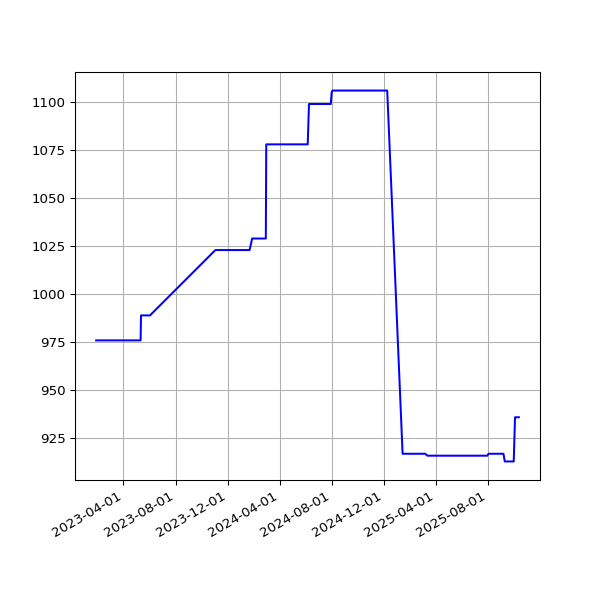

Values plotted in this chart, from the file beside it:
date, value
2023-01-27T01:55:27Z, 976
2023-01-28T01:44:00Z, 976
2023-01-29T01:55:02Z, 976
2023-01-30T01:40:40Z, 976
2023-01-31T01:55:01Z, 976
2023-02-01T02:02:51Z, 976
2023-02-02T01:55:20Z, 976
2023-02-03T01:55:59Z, 976
2023-02-04T01:42:36Z, 976
2023-02-05T00:50:02Z, 976
2023-02-06T00:43:59Z, 976
2023-02-07T00:47:48Z, 976
2023-02-08T00:45:12Z, 976
2023-02-09T00:45:45Z, 976
2023-02-10T00:48:44Z, 976
2023-02-11T00:42:26Z, 976
2023-02-11T21:18:44Z, 976
2023-02-13T00:47:59Z, 976
2023-02-14T00:46:24Z, 976
2023-02-14T21:21:35Z, 976
2023-02-16T00:48:29Z, 976
2023-02-17T00:49:44Z, 976
2023-02-18T00:47:20Z, 976
2023-02-19T00:46:21Z, 976
2023-02-20T00:49:11Z, 976
2023-02-21T00:48:24Z, 976
2023-02-22T00:43:30Z, 976
2023-02-24T00:45:51Z, 976
2023-02-25T00:46:40Z, 976
2023-02-26T00:51:44Z, 976
2023-02-27T00:47:52Z, 976
2023-02-28T00:47:47Z, 976
2023-03-01T00:51:14Z, 976
2023-03-02T00:50:34Z, 976
2023-03-02T21:19:08Z, 976
2023-03-04T00:46:12Z, 976
2023-03-05T00:50:11Z, 976
2023-03-06T00:48:08Z, 976
2023-03-07T00:49:08Z, 976
2023-03-08T00:48:12Z, 976
2023-03-09T00:48:37Z, 976
2023-03-10T00:48:07Z, 976
2023-03-11T00:43:06Z, 976
2023-03-12T00:47:29Z, 976
2023-03-13T00:46:51Z, 976
2023-03-14T00:45:36Z, 976
2023-03-15T00:46:53Z, 976
2023-03-16T00:48:05Z, 976
2023-03-17T00:47:41Z, 976
2023-03-18T00:44:44Z, 976
2023-03-19T00:49:40Z, 976
2023-03-20T00:48:19Z, 976
2023-03-21T00:44:11Z, 976
2023-03-22T00:44:15Z, 976
2023-03-23T00:45:42Z, 976
2023-03-24T00:44:44Z, 976
2023-03-25T00:44:17Z, 976
2023-03-26T00:47:35Z, 976
2023-03-27T00:44:53Z, 976
2023-03-28T00:46:00Z, 976
... 487 more rows
